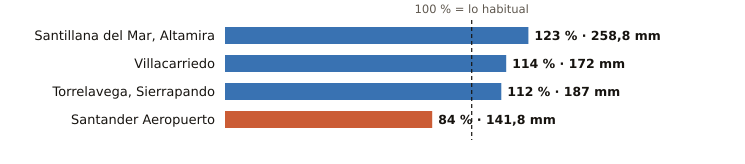

Data behind this chart, as committed beside it:
estacion, provincia, indicativo, mm_otono, referencia_mm, pct, periodo_referencia, hasta, hora
Santillana del Mar, Altamira, Cantabria, 1740, 258.8, 210.7, 123, 1991-2020, 2026-10-23, 6
Villacarriedo, Cantabria, 1124E, 172.0, 150.5, 114, 2008-2025, 2026-10-23, 7
Torrelavega, Sierrapando, Cantabria, 1154H, 187.0, 167.7, 112, 1991-2020, 2026-10-23, 7
Santander Aeropuerto, Cantabria, 1109X, 141.8, 167.9, 84, 2006-2025, 2026-10-23, 7
